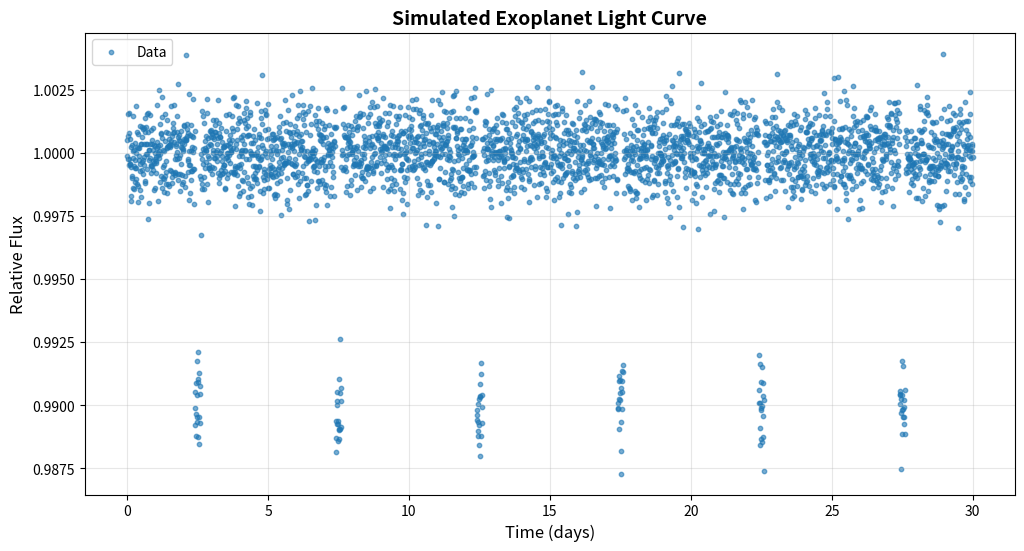

Recreate this plot in Python. (Note: this script raises an exception after producing the figure.)
"""
天文数据可视化模块
提供光变曲线、光谱、星图等可视化功能
"""

import numpy as np
import matplotlib.pyplot as plt
from matplotlib.patches import Circle, Wedge
from mpl_toolkits.mplot3d import Axes3D
from typing import List, Tuple, Optional, Dict
import matplotlib.patches as mpatches


class LightCurvePlotter:
    """光变曲线绘图器"""
    
    def __init__(self, figsize=(12, 6)):
        self.figsize = figsize
        
    def plot_lightcurve(self,
                       time: np.ndarray,
                       flux: np.ndarray,
                       flux_err: Optional[np.ndarray] = None,
                       period: Optional[float] = None,
                       title: str = "Light Curve",
                       phase_fold: bool = False,
                       save_path: Optional[str] = None):
        """
        绘制光变曲线
        
        Args:
            time: 时间数组（天）
            flux: 流量数组
            flux_err: 流量误差
            period: 周期（用于相位折叠）
            title: 图表标题
            phase_fold: 是否进行相位折叠
            save_path: 保存路径
        """
        fig, ax = plt.subplots(figsize=self.figsize)
        
        if phase_fold and period:
            # 相位折叠
            phase = (time % period) / period
            xlabel = "Phase"
            xdata = phase
        else:
            xlabel = "Time (days)"
            xdata = time
        
        # 绘制数据点
        if flux_err is not None:
            ax.errorbar(xdata, flux, yerr=flux_err, fmt='o', 
                       markersize=3, alpha=0.6, capsize=2, label='Data')
        else:
            ax.scatter(xdata, flux, s=10, alpha=0.6, label='Data')
        
        # 如果有周期，绘制折叠后的平均值
        if phase_fold and period:
            # 分箱平均
            bins = np.linspace(0, 1, 50)
            digitized = np.digitize(phase, bins)
            bin_means = [flux[digitized == i].mean() 
                        for i in range(1, len(bins))]
            bin_centers = (bins[:-1] + bins[1:]) / 2
            ax.plot(bin_centers, bin_means, 'r-', linewidth=2, label='Binned Mean')
        
        ax.set_xlabel(xlabel, fontsize=12)
        ax.set_ylabel("Relative Flux", fontsize=12)
        ax.set_title(title, fontsize=14, fontweight='bold')
        ax.legend()
        ax.grid(True, alpha=0.3)
        
        if save_path:
            plt.savefig(save_path, dpi=150, bbox_inches='tight')
        
        return fig, ax
    
    def plot_folded_transits(self,
                            time: np.ndarray,
                            flux: np.ndarray,
                            period: float,
                            t0: float,
                            duration: float,
                            title: str = "Folded Transit",
                            save_path: Optional[str] = None):
        """
        绘制折叠的凌日曲线
        """
        fig, ax = plt.subplots(figsize=self.figsize)
        
        # 相位折叠到凌日中心
        phase = ((time - t0) % period) / period
        phase[phase > 0.5] -= 1  # 中心化到凌日
        
        # 只绘制凌日前后的数据
        mask = np.abs(phase) < 0.1
        
        ax.scatter(phase[mask], flux[mask], s=20, alpha=0.5, c='blue', label='Data')
        
        # 标注凌日持续时间
        ax.axvline(-duration/2/24/period, color='red', linestyle='--', alpha=0.5)
        ax.axvline(duration/2/24/period, color='red', linestyle='--', alpha=0.5)
        ax.axvspan(-duration/2/24/period, duration/2/24/period, alpha=0.1, color='red', label='Transit')
        
        ax.set_xlabel("Phase", fontsize=12)
        ax.set_ylabel("Relative Flux", fontsize=12)
        ax.set_title(title, fontsize=14, fontweight='bold')
        ax.legend()
        ax.grid(True, alpha=0.3)
        ax.set_xlim(-0.1, 0.1)
        
        if save_path:
            plt.savefig(save_path, dpi=150, bbox_inches='tight')
        
        return fig, ax


class SpectrumPlotter:
    """光谱绘图器"""
    
    def __init__(self, figsize=(14, 6)):
        self.figsize = figsize
        
    def plot_spectrum(self,
                     wavelength: np.ndarray,
                     flux: np.ndarray,
                     spectral_lines: Optional[Dict[str, float]] = None,
                     title: str = "Stellar Spectrum",
                     normalize: bool = True,
                     save_path: Optional[str] = None):
        """
        绘制光谱
        
        Args:
            wavelength: 波长数组（埃）
            flux: 流量数组
            spectral_lines: 要标记的谱线字典 {名称: 波长}
            title: 图表标题
            normalize: 是否归一化
            save_path: 保存路径
        """
        fig, ax = plt.subplots(figsize=self.figsize)
        
        # 归一化
        if normalize:
            flux = flux / np.median(flux)
        
        # 绘制光谱
        ax.plot(wavelength, flux, 'k-', linewidth=0.8, label='Spectrum')
        
        # 标记特征谱线
        if spectral_lines:
            for name, wave in spectral_lines.items():
                if wavelength.min() <= wave <= wavelength.max():
                    ax.axvline(wave, color='r', linestyle='--', alpha=0.3)
                    ax.text(wave, ax.get_ylim()[1]*0.95, name, 
                           rotation=90, fontsize=8, ha='right')
        
        ax.set_xlabel("Wavelength (Å)", fontsize=12)
        ax.set_ylabel("Normalized Flux", fontsize=12)
        ax.set_title(title, fontsize=14, fontweight='bold')
        ax.grid(True, alpha=0.3)
        
        if save_path:
            plt.savefig(save_path, dpi=150, bbox_inches='tight')
        
        return fig, ax
    
    def plot_multi_spectra(self,
                          spectra: List[Tuple[str, np.ndarray, np.ndarray]],
                          title: str = "Multi-Species Comparison",
                          save_path: Optional[str] = None):
        """
        绘制多个光谱比较
        
        Args:
            spectra: [(标签, 波长, 流量), ...]
            title: 图表标题
            save_path: 保存路径
        """
        fig, ax = plt.subplots(figsize=self.figsize)
        
        colors = plt.cm.viridis(np.linspace(0, 1, len(spectra)))
        
        for i, (label, wave, flux) in enumerate(spectra):
            # 归一化并偏移以便比较
            flux_norm = flux / np.median(flux) + i * 0.5
            ax.plot(wave, flux_norm, color=colors[i], linewidth=0.8, label=label)
        
        ax.set_xlabel("Wavelength (Å)", fontsize=12)
        ax.set_ylabel("Normalized Flux + Offset", fontsize=12)
        ax.set_title(title, fontsize=14, fontweight='bold')
        ax.legend(loc='upper right')
        ax.grid(True, alpha=0.3)
        
        if save_path:
            plt.savefig(save_path, dpi=150, bbox_inches='tight')
        
        return fig, ax


class SkyMapPlotter:
    """星空图绘图器"""
    
    def __init__(self, figsize=(12, 8)):
        self.figsize = figsize
        
    def plot_skymap(self,
                   ra: np.ndarray,
                   dec: np.ndarray,
                   mag: Optional[np.ndarray] = None,
                   color: Optional[np.ndarray] = None,
                   title: str = "Sky Map",
                   projection: str = 'mollweide',
                   save_path: Optional[str] = None):
        """
        绘制星空图
        
        Args:
            ra: 赤经（度）
            dec: 赤纬（度）
            mag: 视星等（用于控制点大小）
            color: 颜色值（用于颜色映射）
            title: 图表标题
            projection: 投影类型
            save_path: 保存路径
        """
        fig = plt.figure(figsize=self.figsize)
        ax = fig.add_subplot(111, projection=projection)
        
        # 转换到弧度
        ra_rad = np.radians(ra)
        dec_rad = np.radians(dec)
        
        # 调整RA范围到[-π, π]
        ra_rad = np.where(ra_rad > np.pi, ra_rad - 2*np.pi, ra_rad)
        
        # 点大小基于星等（越亮越大）
        if mag is not None:
            sizes = (6 - mag) * 20  # 星等越小（越亮），点越大
            sizes = np.clip(sizes, 1, 200)
        else:
            sizes = 10
        
        # 颜色
        if color is not None:
            scatter = ax.scatter(ra_rad, dec_rad, s=sizes, c=color, 
                               cmap='viridis', alpha=0.6)
            plt.colorbar(scatter, ax=ax, label='Color Index')
        else:
            ax.scatter(ra_rad, dec_rad, s=sizes, alpha=0.6, c='blue')
        
        ax.set_xlabel("Right Ascension", fontsize=12)
        ax.set_ylabel("Declination", fontsize=12)
        ax.set_title(title, fontsize=14, fontweight='bold')
        ax.grid(True, alpha=0.3)
        
        if save_path:
            plt.savefig(save_path, dpi=150, bbox_inches='tight')
        
        return fig, ax
    
    def plot_constellation(self,
                          stars_ra: np.ndarray,
                          stars_dec: np.ndarray,
                          stars_mag: np.ndarray,
                          connections: List[Tuple[int, int]],
                          title: str = "Constellation",
                          save_path: Optional[str] = None):
        """
        绘制星座连线图
        """
        fig, ax = plt.subplots(figsize=self.figsize)
        
        # 绘制恒星
        sizes = (6 - stars_mag) * 30
        sizes = np.clip(sizes, 5, 300)
        ax.scatter(stars_ra, stars_dec, s=sizes, c='white', alpha=0.9, zorder=2)
        
        # 绘制连线
        for i, j in connections:
            ax.plot([stars_ra[i], stars_ra[j]], [stars_dec[i], stars_dec[j]], 
                   'w-', linewidth=1, alpha=0.6, zorder=1)
        
        # 设置黑色背景（夜空）
        ax.set_facecolor('black')
        fig.patch.set_facecolor('black')
        
        ax.set_xlabel("Right Ascension (°)", fontsize=12, color='white')
        ax.set_ylabel("Declination (°)", fontsize=12, color='white')
        ax.set_title(title, fontsize=14, fontweight='bold', color='white')
        ax.tick_params(colors='white')
        
        if save_path:
            plt.savefig(save_path, dpi=150, bbox_inches='tight', facecolor='black')
        
        return fig, ax


class HRDiagramPlotter:
    """赫罗图绘图器"""
    
    def __init__(self, figsize=(10, 8)):
        self.figsize = figsize
        
    def plot_hr_diagram(self,
                       color_index: np.ndarray,
                       absolute_mag: np.ndarray,
                       spectral_types: Optional[np.ndarray] = None,
                       title: str = "H-R Diagram",
                       save_path: Optional[str] = None):
        """
        绘制赫罗图
        
        Args:
            color_index: 颜色指数（B-V）
            absolute_mag: 绝对星等
            spectral_types: 光谱类型（用于颜色）
            title: 图表标题
            save_path: 保存路径
        """
        fig, ax = plt.subplots(figsize=self.figsize)
        
        # 颜色映射
        if spectral_types is not None:
            # 将光谱型映射到颜色
            type_colors = {'O': 'blue', 'B': 'cyan', 'A': 'white', 
                          'F': 'lightyellow', 'G': 'yellow', 
                          'K': 'orange', 'M': 'red'}
            colors = [type_colors.get(t, 'gray') for t in spectral_types]
        else:
            colors = 'blue'
        
        # 绘制散点
        ax.scatter(color_index, absolute_mag, c=colors, s=20, alpha=0.6)
        
        # 反转Y轴（越亮越小）
        ax.invert_yaxis()
        
        # 标注区域
        ax.axhspan(-10, -5, alpha=0.1, color='blue', label='Supergiants')
        ax.axhspan(10, 15, alpha=0.1, color='red', label='White Dwarfs')
        
        ax.set_xlabel("Color Index (B-V)", fontsize=12)
        ax.set_ylabel("Absolute Magnitude", fontsize=12)
        ax.set_title(title, fontsize=14, fontweight='bold')
        ax.legend(loc='lower right')
        ax.grid(True, alpha=0.3)
        
        # 设置黑色背景
        ax.set_facecolor('black')
        fig.patch.set_facecolor('black')
        ax.tick_params(colors='white')
        ax.xaxis.label.set_color('white')
        ax.yaxis.label.set_color('white')
        ax.title.set_color('white')
        
        if save_path:
            plt.savefig(save_path, dpi=150, bbox_inches='tight', facecolor='black')
        
        return fig, ax


if __name__ == "__main__":
    print("=" * 60)
    print("🌌 AstroAI-Core - 天文数据可视化系统")
    print("=" * 60)
    
    # 测试光变曲线
    print("\n📊 生成测试光变曲线...")
    np.random.seed(42)
    
    time = np.linspace(0, 30, 3000)
    flux = np.ones_like(time)
    
    # 添加周期性凌日
    period = 5.0
    for t0 in np.arange(2.5, 30, period):
        mask = np.abs(time - t0) < 0.1
        flux[mask] *= 0.99
    
    # 添加噪声
    flux += np.random.normal(0, 0.001, len(flux))
    
    lc_plotter = LightCurvePlotter()
    
    fig1, _ = lc_plotter.plot_lightcurve(
        time, flux, 
        title="Simulated Exoplanet Light Curve",
        save_path="/tmp/lightcurve.png"
    )
    print("   ✅ 光变曲线已保存到 /tmp/lightcurve.png")
    
    # 测试相位折叠
    fig2, _ = lc_plotter.plot_folded_transits(
        time, flux, period=5.0, t0=2.5, duration=3.0,
        save_path="/tmp/folded_transit.png"
    )
    print("   ✅ 折叠凌日曲线已保存到 /tmp/folded_transit.png")
    
    # 测试光谱
    print("\n📈 生成测试光谱...")
    wavelength = np.linspace(4000, 7000, 3000)
    flux_spec = np.ones_like(wavelength)
    
    # 添加Balmer线
    for line in [4102, 4340, 4861, 6563]:
        mask = np.abs(wavelength - line) < 20
        flux_spec[mask] *= (1 - 0.1 * np.exp(-((wavelength[mask] - line)/5)**2))
    
    spec_plotter = SpectrumPlotter()
    spectral_lines = {
        'Hδ': 4102,
        'Hγ': 4340,
        'Hβ': 4861,
        'Hα': 6563
    }
    
    fig3, _ = spec_plotter.plot_spectrum(
        wavelength, flux_spec,
        spectral_lines=spectral_lines,
        title="Stellar Spectrum with Balmer Lines",
        save_path="/tmp/spectrum.png"
    )
    print("   ✅ 光谱图已保存到 /tmp/spectrum.png")
    
    print("\n" + "=" * 60)
    print("✅ 可视化系统测试完成！")
    print("=" * 60)
